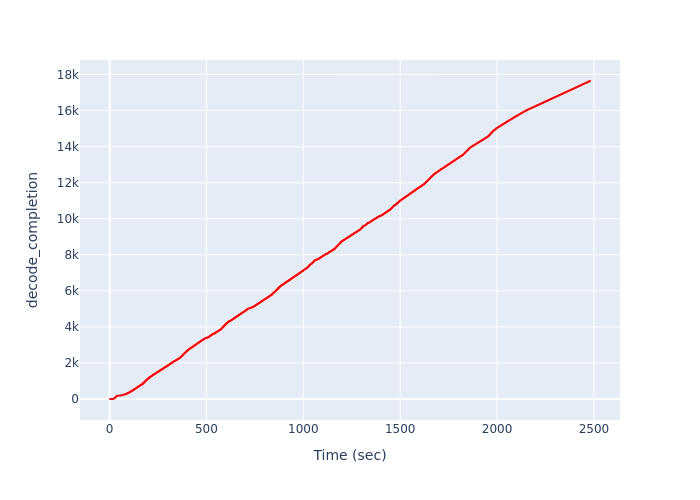

The data file committed next to this chart (first rows):
Time (sec), decode_completion
2.323, 1
10.4, 2
12.32, 3
15.56, 4
16.17, 5
16.17, 6
16.17, 7
16.17, 8
19.79, 9
20.23, 10
20.23, 11
20.23, 12
20.23, 13
20.23, 14
20.7, 15
20.7, 16
20.7, 17
20.7, 18
20.7, 19
21.19, 20
21.19, 21
21.19, 22
21.19, 23
21.19, 24
21.67, 25
21.67, 26
21.67, 27
21.67, 28
21.67, 29
22.14, 30
22.14, 31
22.14, 32
22.14, 33
22.14, 34
24.53, 35
25.04, 36
25.04, 37
25.04, 38
25.04, 39
25.04, 40
25.04, 41
25.61, 42
25.61, 43
25.61, 44
25.61, 45
25.61, 46
25.61, 47
26.18, 48
26.18, 49
26.18, 50
26.18, 51
26.18, 52
26.18, 53
26.75, 54
26.75, 55
26.75, 56
26.75, 57
26.75, 58
26.75, 59
27.31, 60
... 17,581 more rows
